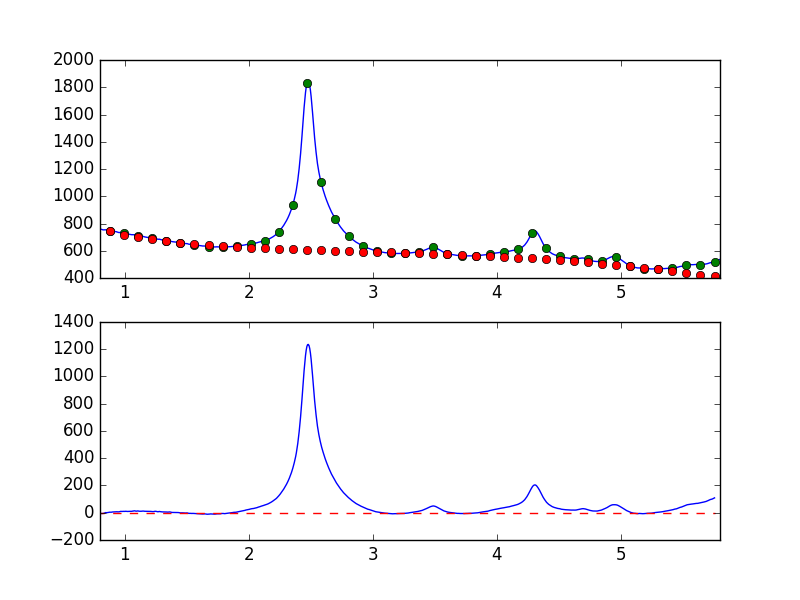

Source data for this figure (header and first rows):
7.681951752392544019e-01, -7.935475778610452835e+00
7.738631750302433776e-01, -7.445819185983623356e+00
7.795311748212323533e-01, -7.135239708150038496e+00
7.851991746122213289e-01, -8.375233581087513812e+00
7.908671744032103046e-01, -7.710453779054319057e+00
7.965351741941992803e-01, -5.837774955997019788e+00
8.022031739851883669e-01, -5.732331043205249443e+00
8.078711737761772316e-01, -5.094597768844323582e+00
8.135391735671662072e-01, -5.756825763422853015e+00
8.192071733581552939e-01, -5.601863801980698554e+00
8.248751731491442696e-01, -5.674242788464198384e+00
8.305431729401332452e-01, -3.794616673694577003e+00
8.362111727311222209e-01, -1.815988041305558909e+00
8.418791725221110855e-01, -1.221211936808686005e-01
8.475471723131001722e-01, 1.265646324608155737e+00
8.532151721040891479e-01, 5.528605102188066667e-02
8.588831718950781235e-01, 5.339321206762406291e-01
8.645511716860672102e-01, 1.995249430406261126e+00
8.702191714770560749e-01, 2.318596236422081347e+00
8.758871712680450505e-01, 3.690093490245999419e+00
8.815551710590340262e-01, 3.739526694182359279e+00
8.872231708500230019e-01, 4.488033221571072318e+00
8.928911706410120885e-01, 3.724977754120232021e+00
8.985591704320010642e-01, 5.211093934417135642e+00
9.042271702229900399e-01, 5.599876635518739931e+00
9.098951700139790155e-01, 6.185872976575296889e+00
9.155631698049678802e-01, 6.409076854081490637e+00
9.212311695959569668e-01, 6.375131578593482118e+00
9.268991693869459425e-01, 7.861128214574478079e+00
9.325671691779349182e-01, 7.312920033518821583e+00
9.382351689689240049e-01, 7.184355912389150944e+00
9.439031687599129805e-01, 5.967492735960831851e+00
9.495711685509018452e-01, 6.294768248384798426e+00
9.552391683418909318e-01, 6.929235428186416357e+00
9.609071681328797965e-01, 8.797521472640596585e+00
9.665751679238688832e-01, 9.841390297773386919e+00
9.722431677148579698e-01, 9.464153671172311988e+00
9.779111675058468345e-01, 9.428132149488078539e+00
9.835791672968358101e-01, 9.683634570620938575e+00
9.892471670878246748e-01, 9.752258834971257784e+00
9.949151668788137615e-01, 1.018459454215872029e+01
1.000583166669802848e+00, 9.490315364109846996e+00
1.006251166460791602e+00, 1.069853673073225764e+01
1.011919166251780799e+00, 1.013791224580336348e+01
1.017587166042769553e+00, 9.531748833412848398e+00
1.023255165833758751e+00, 9.322469628589033164e+00
1.028923165624747726e+00, 1.001225118432773797e+01
1.034591165415736702e+00, 9.976927280187965152e+00
1.040259165206725678e+00, 9.933152008228603336e+00
1.045927164997714431e+00, 9.821944694883200100e+00
1.051595164788703629e+00, 9.731724568929621455e+00
1.057263164579692605e+00, 1.037230978492675604e+01
1.062931164370681802e+00, 1.192532025524576511e+01
1.068599164161670556e+00, 1.221239054069508256e+01
1.074267163952659310e+00, 1.364921037786541547e+01
1.079935163743648507e+00, 1.380509499162781140e+01
1.085603163534637483e+00, 1.223355150138490899e+01
1.091271163325626681e+00, 1.126567491716423319e+01
1.096939163116615434e+00, 1.211244306149330896e+01
1.102607162907604632e+00, 1.286801246783738861e+01
1.108275162698593386e+00, 1.272602697434876973e+01
... 839 more rows
